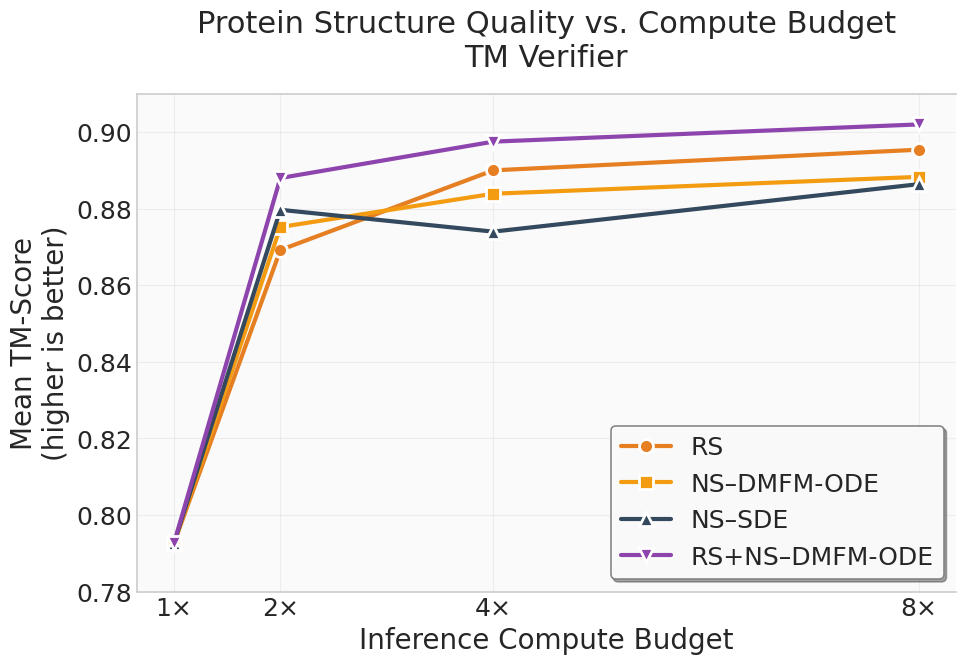
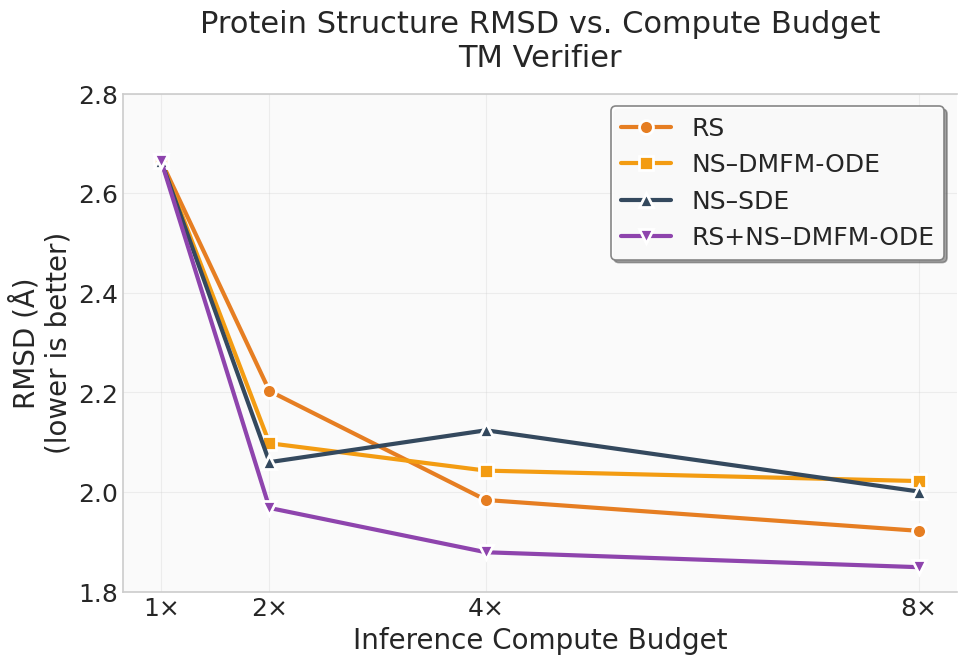
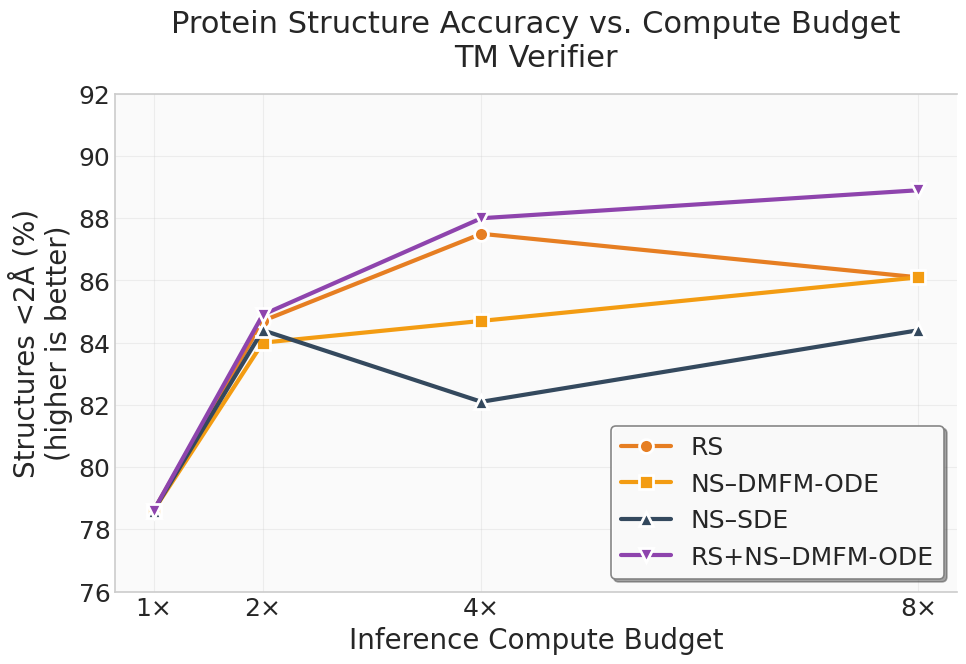
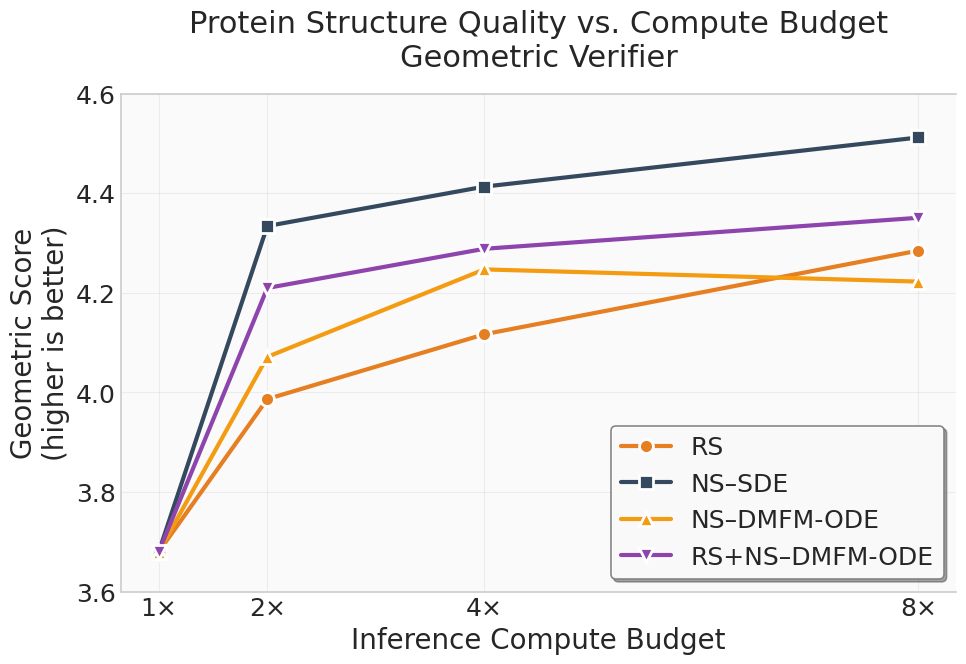
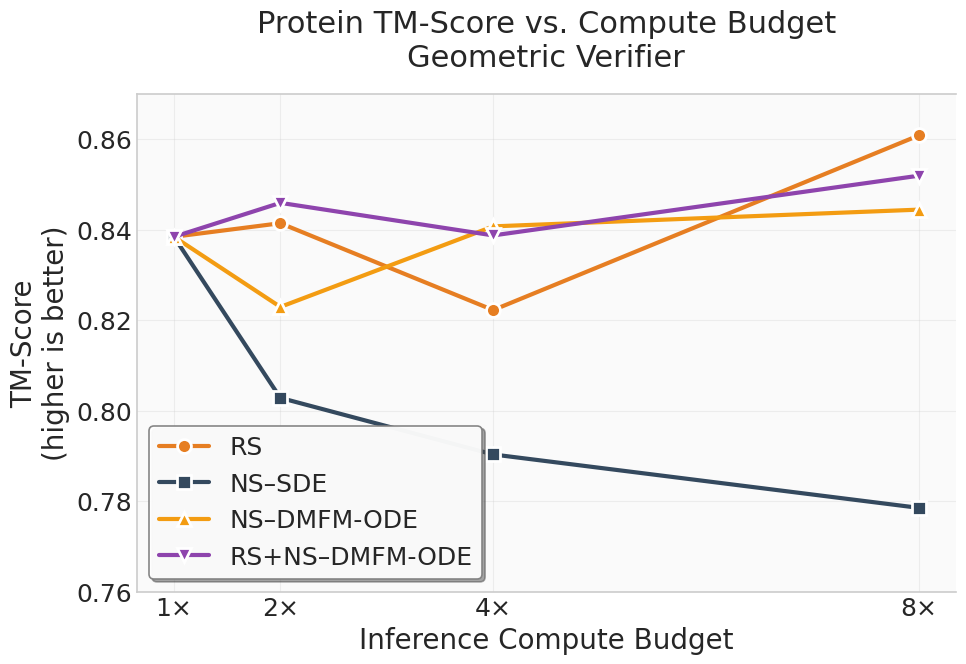
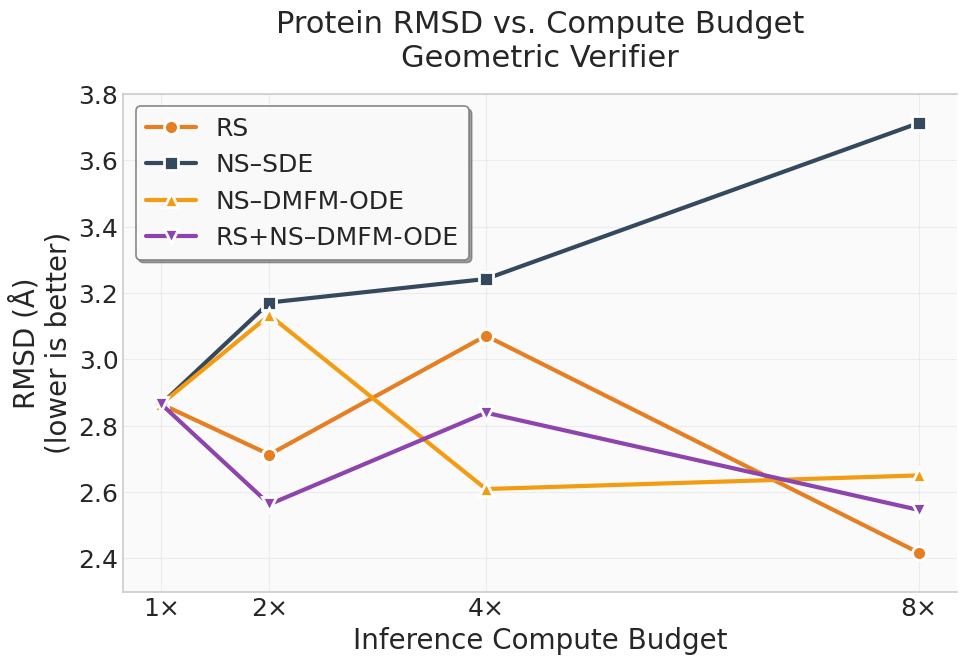
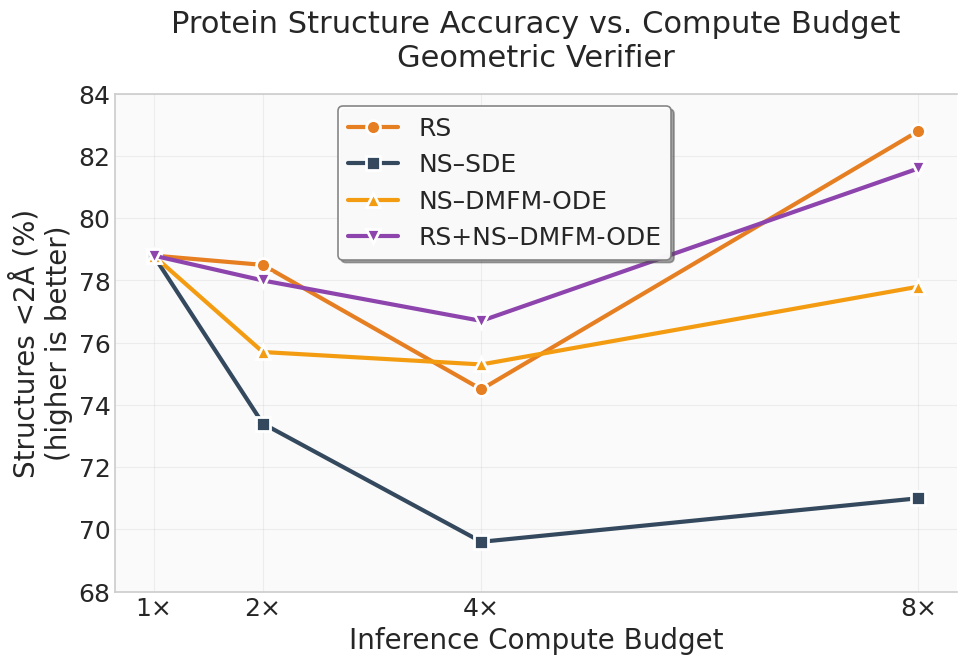

Generate these figures, in order, with matplotlib:
"""
Complete plotting script for protein experiments (Matplotlib)
----------------------------------------------------------

•  Protein generation experiments (FoldFlow)
    – TM-score vs. compute budget for different methods
    – Same modern styling as image experiments
    – TM-score is the primary metric (higher is better)
"""

import matplotlib.pyplot as plt
import numpy as np
from matplotlib import rcParams
import seaborn as sns
import os
import pandas as pd

# ══════════════════════════════════════════════════════════════════════════════
# MODERN STYLING CONFIGURATION
# ══════════════════════════════════════════════════════════════════════════════

# Set modern style
plt.style.use("seaborn-v0_8-whitegrid")
sns.set_palette("husl")

# Configure matplotlib for high-quality plots
rcParams.update(
    {
        "font.size": 18,
        "axes.titlesize": 22,
        "axes.labelsize": 20,
        "xtick.labelsize": 18,
        "ytick.labelsize": 18,
        "legend.fontsize": 18,
        "figure.titlesize": 22,
        "font.family": "sans-serif",
        "font.sans-serif": ["Arial", "DejaVu Sans", "Liberation Sans"],
        "axes.linewidth": 1.2,
        "grid.alpha": 0.3,
        "lines.linewidth": 2.5,
        "lines.markersize": 8,
        "axes.spines.right": False,
        "axes.grid": True,
        "grid.linewidth": 0.8,
        "figure.dpi": 150,
        "savefig.dpi": 300,
        "savefig.bbox": "tight",
        "savefig.pad_inches": 0.1,
    }
)

# Create output directory
OUTPUT_DIR = "paper/figures"
os.makedirs(OUTPUT_DIR, exist_ok=True)

# Modern color palette (identical to image plotting script)
colors = {
    # Noise schedules
    "SDE": "#E74C3C",
    "EDM-SDE": "#3498DB",
    "Score-SDE": "#2ECC71",
    "DivFree-ODE": "#9B59B6",
    "DMFM-ODE": "#F39C12",
    # Inference algorithms
    "RS": "#E67E22",
    "PE–DivFree": "#9B59B6",
    "PE–SDE": "#E74C3C",
    "PE–ScoreSDE": "#2ECC71",
    "RS+PE–DivFree": "#1ABC9C",
    "NS–DMFM-ODE": "#F39C12",
    "NS–SDE": "#34495E",
    "RS+NS–DMFM-ODE": "#8E44AD",
    # Back-compat keys used in loaded data
    "ODE-divfree": "#9B59B6",
    "ODE-divfree-max": "#F39C12",
    # Legacy key kept for back-compat; label mapped to RS in legends
    "Best-of-N": "#E67E22",
    "Path-DivFree": "#9B59B6",
    "Path-SDE": "#E74C3C",
    "Path-ScoreSDE": "#2ECC71",
    "BestN+Path-DivFree": "#1ABC9C",
    "NoiseSearch-3R-DivFree": "#F39C12",
    "BestN+NoiseSearch-3R-DivFree": "#8E44AD",
    "Random Search": "#E67E22",
    "ODE-divfree explore": "#9B59B6",
    "RS → Divfree explore": "#1ABC9C",
    "Score-SDE explore": "#2ECC71",
    "SDE explore": "#E74C3C",
    "baseline": "#7F8C8D",
}

# Modern markers (identical to image plotting script)
markers = {
    "SDE": "o",
    "EDM-SDE": "s",
    "Score-SDE": "^",
    "DivFree-ODE": "D",
    "DMFM-ODE": "v",
    # Back-compat
    "ODE-divfree": "D",
    "ODE-divfree-max": "v",
}
scaling_markers = ["o", "s", "^", "v", "D"]

# ══════════════════════════════════════════════════════════════════════════════
# PROTEIN EXPERIMENT DATA
# ══════════════════════════════════════════════════════════════════════════════

# New experimental data from latest protein experiments (multi-GPU scaling)
protein_data = {
    "method": [
        # BEST_OF_N method data → RS (Random Search)
        "RS",  # 1 branch
        "RS",  # 2 branches
        "RS",  # 4 branches
        "RS",  # 8 branches
        # NOISE_SEARCH_DIVFREE_MAX method data → NS–DMFM-ODE
        "NS–DMFM-ODE",  # 2 branches
        "NS–DMFM-ODE",  # 4 branches
        "NS–DMFM-ODE",  # 8 branches
        # NOISE_SEARCH_SDE method data → NS–SDE
        "NS–SDE",  # 2 branches
        "NS–SDE",  # 4 branches
        "NS–SDE",  # 8 branches
        # RANDOM_SEARCH_NOISE method data → RS+NS–DMFM-ODE
        "RS+NS–DMFM-ODE",  # 2 branches
        "RS+NS–DMFM-ODE",  # 4 branches
        "RS+NS–DMFM-ODE",  # 8 branches
    ],
    "num_branches": [1, 2, 4, 8, 2, 4, 8, 2, 4, 8, 2, 4, 8],
    "mean_score": [
        # BEST_OF_N scores
        0.7926,  # 1 branch (baseline)
        0.8692,  # 2 branches
        0.8900,  # 4 branches
        0.8954,  # 8 branches
        # NOISE_SEARCH_DIVFREE_MAX scores
        0.8752,  # 2 branches
        0.8839,  # 4 branches
        0.8883,  # 8 branches
        # NOISE_SEARCH_SDE scores
        0.8797,  # 2 branches
        0.8740,  # 4 branches
        0.8864,  # 8 branches
        # RANDOM_SEARCH_NOISE scores
        0.8880,  # 2 branches
        0.8975,  # 4 branches
        0.9020,  # 8 branches
    ],
    "rmsd": [
        # BEST_OF_N RMSD values
        2.665,  # 1 branch
        2.203,  # 2 branches
        1.984,  # 4 branches
        1.922,  # 8 branches
        # NOISE_SEARCH_DIVFREE_MAX RMSD values
        2.098,  # 2 branches
        2.043,  # 4 branches
        2.022,  # 8 branches
        # NOISE_SEARCH_SDE RMSD values
        2.060,  # 2 branches
        2.124,  # 4 branches
        2.001,  # 8 branches
        # RANDOM_SEARCH_NOISE RMSD values
        1.968,  # 2 branches
        1.879,  # 4 branches
        1.849,  # 8 branches
    ],
    "under_2a_percent": [
        # BEST_OF_N <2Å percentages
        78.6,  # 1 branch
        84.7,  # 2 branches
        87.5,  # 4 branches
        86.1,  # 8 branches
        # NOISE_SEARCH_DIVFREE_MAX <2Å percentages
        84.0,  # 2 branches
        84.7,  # 4 branches
        86.1,  # 8 branches
        # NOISE_SEARCH_SDE <2Å percentages
        84.4,  # 2 branches
        82.1,  # 4 branches
        84.4,  # 8 branches
        # RANDOM_SEARCH_NOISE <2Å percentages
        84.9,  # 2 branches
        88.0,  # 4 branches
        88.9,  # 8 branches
    ],
}

# Convert to DataFrame for easier processing
df = pd.DataFrame(protein_data)

# ══════════════════════════════════════════════════════════════════════════════
# GEOMETRIC SCORING EXPERIMENT DATA
# ══════════════════════════════════════════════════════════════════════════════

# New experimental data using geometric scoring function
geometric_data = {
    "method": [
        # BEST_OF_N method data → RS (Random Search)
        "RS",  # 1 branch
        "RS",  # 2 branches
        "RS",  # 4 branches
        "RS",  # 8 branches
        # NOISE_SEARCH_SDE method data → NS–SDE
        "NS–SDE",  # 2 branches
        "NS–SDE",  # 4 branches
        "NS–SDE",  # 8 branches
        # NOISE_SEARCH_DIVFREE_MAX method data → NS–DMFM-ODE
        "NS–DMFM-ODE",  # 2 branches
        "NS–DMFM-ODE",  # 4 branches
        "NS–DMFM-ODE",  # 8 branches
        # RANDOM_SEARCH_NOISE method data → RS+NS–DMFM-ODE
        "RS+NS–DMFM-ODE",  # 2 branches
        "RS+NS–DMFM-ODE",  # 4 branches
        "RS+NS–DMFM-ODE",  # 8 branches
    ],
    "num_branches": [1, 2, 4, 8, 2, 4, 8, 2, 4, 8, 2, 4, 8],
    "geometric_score": [
        # BEST_OF_N geometric scores
        3.6801,  # 1 branch
        3.9867,  # 2 branches
        4.1169,  # 4 branches
        4.2850,  # 8 branches
        # NOISE_SEARCH_SDE geometric scores
        4.3343,  # 2 branches
        4.4135,  # 4 branches
        4.5122,  # 8 branches
        # NOISE_SEARCH_DIVFREE_MAX geometric scores
        4.0715,  # 2 branches
        4.2472,  # 4 branches
        4.2227,  # 8 branches
        # RANDOM_SEARCH_NOISE geometric scores
        4.2099,  # 2 branches
        4.2886,  # 4 branches
        4.3509,  # 8 branches
    ],
    "tm_score": [
        # BEST_OF_N TM scores
        0.8384,  # 1 branch
        0.8414,  # 2 branches
        0.8222,  # 4 branches
        0.8608,  # 8 branches
        # NOISE_SEARCH_SDE TM scores
        0.8028,  # 2 branches
        0.7903,  # 4 branches
        0.7785,  # 8 branches
        # NOISE_SEARCH_DIVFREE_MAX TM scores
        0.8229,  # 2 branches
        0.8407,  # 4 branches
        0.8444,  # 8 branches
        # RANDOM_SEARCH_NOISE TM scores
        0.8459,  # 2 branches
        0.8387,  # 4 branches
        0.8519,  # 8 branches
    ],
    "rmsd": [
        # BEST_OF_N RMSD values
        2.865,  # 1 branch
        2.713,  # 2 branches
        3.071,  # 4 branches
        2.417,  # 8 branches
        # NOISE_SEARCH_SDE RMSD values
        3.171,  # 2 branches
        3.242,  # 4 branches
        3.712,  # 8 branches
        # NOISE_SEARCH_DIVFREE_MAX RMSD values
        3.133,  # 2 branches
        2.609,  # 4 branches
        2.650,  # 8 branches
        # RANDOM_SEARCH_NOISE RMSD values
        2.563,  # 2 branches
        2.839,  # 4 branches
        2.546,  # 8 branches
    ],
    "under_2a_percent": [
        # BEST_OF_N <2Å percentages
        78.8,  # 1 branch
        78.5,  # 2 branches
        74.5,  # 4 branches
        82.8,  # 8 branches
        # NOISE_SEARCH_SDE <2Å percentages
        73.4,  # 2 branches
        69.6,  # 4 branches
        71.0,  # 8 branches
        # NOISE_SEARCH_DIVFREE_MAX <2Å percentages
        75.7,  # 2 branches
        75.3,  # 4 branches
        77.8,  # 8 branches
        # RANDOM_SEARCH_NOISE <2Å percentages
        78.0,  # 2 branches
        76.7,  # 4 branches
        81.6,  # 8 branches
    ],
}

# Convert geometric data to DataFrame
df_geometric = pd.DataFrame(geometric_data)

# Organize data by method and compute budget
compute_budgets = [1, 2, 4, 8]

protein_scaling = {}

# Process each method
for method in df["method"].unique():
    method_data = df[df["method"] == method]
    protein_scaling[method] = {
        "mean_score": [],
        "rmsd": [],
        "under_2a_percent": [],
    }

    # Get the RS method's 1× baseline values (baseline for all methods)
    baseline_1x = df[(df["method"] == "RS") & (df["num_branches"] == 1)]
    if len(baseline_1x) > 0:
        baseline_score = baseline_1x["mean_score"].iloc[0]
        baseline_rmsd = baseline_1x["rmsd"].iloc[0]
        baseline_2a = baseline_1x["under_2a_percent"].iloc[0]
    else:
        baseline_score = 0.7926  # Keep original baseline TM-score
        baseline_rmsd = 2.665
        baseline_2a = 78.6

    for budget in compute_budgets:
        budget_data = method_data[method_data["num_branches"] == budget]
        if len(budget_data) > 0:
            protein_scaling[method]["mean_score"].append(
                budget_data["mean_score"].iloc[0]
            )
            protein_scaling[method]["rmsd"].append(budget_data["rmsd"].iloc[0])
            protein_scaling[method]["under_2a_percent"].append(
                budget_data["under_2a_percent"].iloc[0]
            )
        else:
            # Fill with baseline values if no data for this budget
            if budget == 1:
                protein_scaling[method]["mean_score"].append(baseline_score)
                protein_scaling[method]["rmsd"].append(baseline_rmsd)
                protein_scaling[method]["under_2a_percent"].append(baseline_2a)
            else:
                protein_scaling[method]["mean_score"].append(np.nan)
                protein_scaling[method]["rmsd"].append(np.nan)
                protein_scaling[method]["under_2a_percent"].append(np.nan)

# Process geometric scoring data
geometric_scaling = {}

for method in df_geometric["method"].unique():
    method_data = df_geometric[df_geometric["method"] == method]
    geometric_scaling[method] = {
        "geometric_score": [],
        "tm_score": [],
        "rmsd": [],
        "under_2a_percent": [],
    }

    # Get the RS method's 1× baseline values for geometric scoring experiments
    baseline_1x = df_geometric[
        (df_geometric["method"] == "RS") & (df_geometric["num_branches"] == 1)
    ]
    if len(baseline_1x) > 0:
        baseline_geometric = baseline_1x["geometric_score"].iloc[0]
        baseline_tm = baseline_1x["tm_score"].iloc[0]
        baseline_rmsd = baseline_1x["rmsd"].iloc[0]
        baseline_2a = baseline_1x["under_2a_percent"].iloc[0]
    else:
        baseline_geometric = 3.6801  # Fallback to known baselines
        baseline_tm = 0.8384
        baseline_rmsd = 2.865
        baseline_2a = 78.8

    for budget in compute_budgets:
        budget_data = method_data[method_data["num_branches"] == budget]
        if len(budget_data) > 0:
            geometric_scaling[method]["geometric_score"].append(
                budget_data["geometric_score"].iloc[0]
            )
            geometric_scaling[method]["tm_score"].append(
                budget_data["tm_score"].iloc[0]
            )
            geometric_scaling[method]["rmsd"].append(budget_data["rmsd"].iloc[0])
            geometric_scaling[method]["under_2a_percent"].append(
                budget_data["under_2a_percent"].iloc[0]
            )
        else:
            # Fill with baseline values if no data for this budget
            if budget == 1:
                geometric_scaling[method]["geometric_score"].append(baseline_geometric)
                geometric_scaling[method]["tm_score"].append(baseline_tm)
                geometric_scaling[method]["rmsd"].append(baseline_rmsd)
                geometric_scaling[method]["under_2a_percent"].append(baseline_2a)
            else:
                geometric_scaling[method]["geometric_score"].append(np.nan)
                geometric_scaling[method]["tm_score"].append(np.nan)
                geometric_scaling[method]["rmsd"].append(np.nan)
                geometric_scaling[method]["under_2a_percent"].append(np.nan)

# ══════════════════════════════════════════════════════════════════════════════
#                     P L O T T I N G   F U N C T I O N S
# ══════════════════════════════════════════════════════════════════════════════


def plot_protein_scaling():
    """Plot protein scaling results with modern styling."""

    # Plot mean TM-score vs compute budget
    fig, ax = plt.subplots(figsize=(10, 7))

    for i, (method, data) in enumerate(protein_scaling.items()):
        # Filter out NaN values
        valid_indices = [
            j for j, score in enumerate(data["mean_score"]) if not np.isnan(score)
        ]
        valid_budgets = [compute_budgets[j] for j in valid_indices]
        valid_scores = [data["mean_score"][j] for j in valid_indices]

        if valid_scores:  # Only plot if we have valid data
            color = colors.get(method, colors["baseline"])
            marker = scaling_markers[i % len(scaling_markers)]

            ax.plot(
                valid_budgets,
                valid_scores,
                marker=marker,
                label=method,  # Use standardized method names directly
                color=color,
                linewidth=3,
                markersize=10,
                markeredgewidth=2,
                markeredgecolor="white",
            )

    ax.set_xlabel("Inference Compute Budget")
    ax.set_xticks(compute_budgets)
    ax.set_xticklabels(["1×", "2×", "4×", "8×"])
    ax.set_ylabel("Mean TM-Score\n(higher is better)")
    ax.set_title("Protein Structure Quality vs. Compute Budget\nTM Verifier", pad=20)

    # Improve legend
    legend = ax.legend(
        frameon=True,
        fancybox=True,
        shadow=True,
        facecolor="white",
        edgecolor="gray",
        framealpha=0.95,
        loc="lower right",
    )
    legend.get_frame().set_linewidth(1.2)

    # Add subtle background
    ax.set_facecolor("#FAFAFA")

    # Set y-axis limits to accommodate new data range
    ax.set_ylim(0.78, 0.91)

    plt.tight_layout()

    # Save as PDF
    filename = "protein_scaling_tm_score.pdf"
    plt.savefig(os.path.join(OUTPUT_DIR, filename))
    print(f"Saved: {filename}")


def plot_protein_rmsd():
    """Plot protein RMSD scaling results with modern styling."""

    # Plot RMSD vs compute budget
    fig, ax = plt.subplots(figsize=(10, 7))

    for i, (method, data) in enumerate(protein_scaling.items()):
        # Filter out NaN values
        valid_indices = [j for j, rmsd in enumerate(data["rmsd"]) if not np.isnan(rmsd)]
        valid_budgets = [compute_budgets[j] for j in valid_indices]
        valid_rmsd = [data["rmsd"][j] for j in valid_indices]

        if valid_rmsd:  # Only plot if we have valid data
            color = colors.get(method, colors["baseline"])
            marker = scaling_markers[i % len(scaling_markers)]

            ax.plot(
                valid_budgets,
                valid_rmsd,
                marker=marker,
                label=method,  # Use standardized method names directly
                color=color,
                linewidth=3,
                markersize=10,
                markeredgewidth=2,
                markeredgecolor="white",
            )

    ax.set_xlabel("Inference Compute Budget")
    ax.set_xticks(compute_budgets)
    ax.set_xticklabels(["1×", "2×", "4×", "8×"])
    ax.set_ylabel("RMSD (Å)\n(lower is better)")
    ax.set_title("Protein Structure RMSD vs. Compute Budget\nTM Verifier", pad=20)

    # Improve legend
    legend = ax.legend(
        frameon=True,
        fancybox=True,
        shadow=True,
        facecolor="white",
        edgecolor="gray",
        framealpha=0.95,
        loc="upper right",
    )
    legend.get_frame().set_linewidth(1.2)

    # Add subtle background
    ax.set_facecolor("#FAFAFA")

    # Set y-axis limits to accommodate RMSD data range
    ax.set_ylim(1.8, 2.8)

    plt.tight_layout()

    # Save as PDF
    filename = "protein_scaling_rmsd.pdf"
    plt.savefig(os.path.join(OUTPUT_DIR, filename))
    print(f"Saved: {filename}")


def plot_protein_2a_percent():
    """Plot protein <2Å percentage scaling results with modern styling."""

    # Plot <2Å percentage vs compute budget
    fig, ax = plt.subplots(figsize=(10, 7))

    for i, (method, data) in enumerate(protein_scaling.items()):
        # Filter out NaN values
        valid_indices = [
            j
            for j, percent in enumerate(data["under_2a_percent"])
            if not np.isnan(percent)
        ]
        valid_budgets = [compute_budgets[j] for j in valid_indices]
        valid_percent = [data["under_2a_percent"][j] for j in valid_indices]

        if valid_percent:  # Only plot if we have valid data
            color = colors.get(method, colors["baseline"])
            marker = scaling_markers[i % len(scaling_markers)]

            ax.plot(
                valid_budgets,
                valid_percent,
                marker=marker,
                label=method,  # Use standardized method names directly
                color=color,
                linewidth=3,
                markersize=10,
                markeredgewidth=2,
                markeredgecolor="white",
            )

    ax.set_xlabel("Inference Compute Budget")
    ax.set_xticks(compute_budgets)
    ax.set_xticklabels(["1×", "2×", "4×", "8×"])
    ax.set_ylabel("Structures <2Å (%)\n(higher is better)")
    ax.set_title("Protein Structure Accuracy vs. Compute Budget\nTM Verifier", pad=20)

    # Improve legend
    legend = ax.legend(
        frameon=True,
        fancybox=True,
        shadow=True,
        facecolor="white",
        edgecolor="gray",
        framealpha=0.95,
        loc="lower right",
    )
    legend.get_frame().set_linewidth(1.2)

    # Add subtle background
    ax.set_facecolor("#FAFAFA")

    # Set y-axis limits to accommodate percentage data range
    ax.set_ylim(76, 92)

    plt.tight_layout()

    # Save as PDF
    filename = "protein_scaling_2a_percent.pdf"
    plt.savefig(os.path.join(OUTPUT_DIR, filename))
    print(f"Saved: {filename}")


def plot_geometric_scaling():
    """Plot geometric scoring scaling results with modern styling."""

    # Plot geometric score vs compute budget
    fig, ax = plt.subplots(figsize=(10, 7))

    for i, (method, data) in enumerate(geometric_scaling.items()):
        # Filter out NaN values
        valid_indices = [
            j for j, score in enumerate(data["geometric_score"]) if not np.isnan(score)
        ]
        valid_budgets = [compute_budgets[j] for j in valid_indices]
        valid_scores = [data["geometric_score"][j] for j in valid_indices]

        if valid_scores:  # Only plot if we have valid data
            color = colors.get(method, colors["baseline"])
            marker = scaling_markers[i % len(scaling_markers)]

            ax.plot(
                valid_budgets,
                valid_scores,
                marker=marker,
                label=method,  # Use standardized method names directly
                color=color,
                linewidth=3,
                markersize=10,
                markeredgewidth=2,
                markeredgecolor="white",
            )

    ax.set_xlabel("Inference Compute Budget")
    ax.set_xticks(compute_budgets)
    ax.set_xticklabels(["1×", "2×", "4×", "8×"])
    ax.set_ylabel("Geometric Score\n(higher is better)")
    ax.set_title(
        "Protein Structure Quality vs. Compute Budget\nGeometric Verifier",
        pad=20,
    )

    # Improve legend
    legend = ax.legend(
        frameon=True,
        fancybox=True,
        shadow=True,
        facecolor="white",
        edgecolor="gray",
        framealpha=0.95,
        loc="lower right",
    )
    legend.get_frame().set_linewidth(1.2)

    # Add subtle background
    ax.set_facecolor("#FAFAFA")

    # Set y-axis limits to accommodate geometric score data range
    ax.set_ylim(3.6, 4.6)

    plt.tight_layout()

    # Save as PDF
    filename = "protein_scaling_geometric.pdf"
    plt.savefig(os.path.join(OUTPUT_DIR, filename))
    print(f"Saved: {filename}")


def plot_geometric_tm_score():
    """Plot TM-score scaling results from geometric scoring experiments."""

    # Plot TM-score vs compute budget
    fig, ax = plt.subplots(figsize=(10, 7))

    for i, (method, data) in enumerate(geometric_scaling.items()):
        # Filter out NaN values
        valid_indices = [
            j for j, score in enumerate(data["tm_score"]) if not np.isnan(score)
        ]
        valid_budgets = [compute_budgets[j] for j in valid_indices]
        valid_scores = [data["tm_score"][j] for j in valid_indices]

        if valid_scores:  # Only plot if we have valid data
            color = colors.get(method, colors["baseline"])
            marker = scaling_markers[i % len(scaling_markers)]

            ax.plot(
                valid_budgets,
                valid_scores,
                marker=marker,
                label=method,
                color=color,
                linewidth=3,
                markersize=10,
                markeredgewidth=2,
                markeredgecolor="white",
            )

    ax.set_xlabel("Inference Compute Budget")
    ax.set_xticks(compute_budgets)
    ax.set_xticklabels(["1×", "2×", "4×", "8×"])
    ax.set_ylabel("TM-Score\n(higher is better)")
    ax.set_title(
        "Protein TM-Score vs. Compute Budget\nGeometric Verifier",
        pad=20,
    )

    # Improve legend
    legend = ax.legend(
        frameon=True,
        fancybox=True,
        shadow=True,
        facecolor="white",
        edgecolor="gray",
        framealpha=0.95,
        loc="lower left",
    )
    legend.get_frame().set_linewidth(1.2)

    # Add subtle background
    ax.set_facecolor("#FAFAFA")

    # Set y-axis limits to accommodate TM-score data range
    ax.set_ylim(0.76, 0.87)

    plt.tight_layout()

    # Save as PDF
    filename = "protein_scaling_geometric_tm.pdf"
    plt.savefig(os.path.join(OUTPUT_DIR, filename))
    print(f"Saved: {filename}")


def plot_geometric_rmsd():
    """Plot RMSD scaling results from geometric scoring experiments."""

    # Plot RMSD vs compute budget
    fig, ax = plt.subplots(figsize=(10, 7))

    for i, (method, data) in enumerate(geometric_scaling.items()):
        # Filter out NaN values
        valid_indices = [j for j, rmsd in enumerate(data["rmsd"]) if not np.isnan(rmsd)]
        valid_budgets = [compute_budgets[j] for j in valid_indices]
        valid_rmsd = [data["rmsd"][j] for j in valid_indices]

        if valid_rmsd:  # Only plot if we have valid data
            color = colors.get(method, colors["baseline"])
            marker = scaling_markers[i % len(scaling_markers)]

            ax.plot(
                valid_budgets,
                valid_rmsd,
                marker=marker,
                label=method,
                color=color,
                linewidth=3,
                markersize=10,
                markeredgewidth=2,
                markeredgecolor="white",
            )

    ax.set_xlabel("Inference Compute Budget")
    ax.set_xticks(compute_budgets)
    ax.set_xticklabels(["1×", "2×", "4×", "8×"])
    ax.set_ylabel("RMSD (Å)\n(lower is better)")
    ax.set_title(
        "Protein RMSD vs. Compute Budget\nGeometric Verifier",
        pad=20,
    )

    # Improve legend
    legend = ax.legend(
        frameon=True,
        fancybox=True,
        shadow=True,
        facecolor="white",
        edgecolor="gray",
        framealpha=0.95,
        loc="upper left",
    )
    legend.get_frame().set_linewidth(1.2)

    # Add subtle background
    ax.set_facecolor("#FAFAFA")

    # Set y-axis limits to accommodate RMSD data range
    ax.set_ylim(2.3, 3.8)

    plt.tight_layout()

    # Save as PDF
    filename = "protein_scaling_geometric_rmsd.pdf"
    plt.savefig(os.path.join(OUTPUT_DIR, filename))
    print(f"Saved: {filename}")


def plot_geometric_2a_percent():
    """Plot <2Å percentage scaling results from geometric scoring experiments."""

    # Plot <2Å percentage vs compute budget
    fig, ax = plt.subplots(figsize=(10, 7))

    for i, (method, data) in enumerate(geometric_scaling.items()):
        # Filter out NaN values
        valid_indices = [
            j
            for j, percent in enumerate(data["under_2a_percent"])
            if not np.isnan(percent)
        ]
        valid_budgets = [compute_budgets[j] for j in valid_indices]
        valid_percent = [data["under_2a_percent"][j] for j in valid_indices]

        if valid_percent:  # Only plot if we have valid data
            color = colors.get(method, colors["baseline"])
            marker = scaling_markers[i % len(scaling_markers)]

            ax.plot(
                valid_budgets,
                valid_percent,
                marker=marker,
                label=method,
                color=color,
                linewidth=3,
                markersize=10,
                markeredgewidth=2,
                markeredgecolor="white",
            )

    ax.set_xlabel("Inference Compute Budget")
    ax.set_xticks(compute_budgets)
    ax.set_xticklabels(["1×", "2×", "4×", "8×"])
    ax.set_ylabel("Structures <2Å (%)\n(higher is better)")
    ax.set_title(
        "Protein Structure Accuracy vs. Compute Budget\nGeometric Verifier",
        pad=20,
    )

    # Improve legend
    legend = ax.legend(
        frameon=True,
        fancybox=True,
        shadow=True,
        facecolor="white",
        edgecolor="gray",
        framealpha=0.95,
        bbox_to_anchor=(0.25, 1.0),
        loc="upper left",
    )
    legend.get_frame().set_linewidth(1.2)

    # Add subtle background
    ax.set_facecolor("#FAFAFA")

    # Set y-axis limits to accommodate percentage data range
    ax.set_ylim(68, 84)

    plt.tight_layout()

    # Save as PDF
    filename = "protein_scaling_geometric_2a.pdf"
    plt.savefig(os.path.join(OUTPUT_DIR, filename))
    print(f"Saved: {filename}")


# ══════════════════════════════════════════════════════════════════════════════
#                                 MAIN
# ══════════════════════════════════════════════════════════════════════════════

if __name__ == "__main__":
    print("Generating modern, publication-ready protein plots...")
    print(f"Saving all plots as PDF files in: {OUTPUT_DIR}/")
    print()

    # TM-score experiments (original data)
    plot_protein_scaling()
    plot_protein_rmsd()
    plot_protein_2a_percent()

    # Geometric scoring experiments
    plot_geometric_scaling()
    plot_geometric_tm_score()
    plot_geometric_rmsd()
    plot_geometric_2a_percent()

    print()
    print("All protein plots generated and saved as PDF files!")
    print(f"Files saved in {OUTPUT_DIR}/:")
    print("TM-score experiments:")
    print("- protein_scaling_tm_score.pdf")
    print("- protein_scaling_rmsd.pdf")
    print("- protein_scaling_2a_percent.pdf")
    print("Geometric scoring experiments:")
    print("- protein_scaling_geometric.pdf")
    print("- protein_scaling_geometric_tm.pdf")
    print("- protein_scaling_geometric_rmsd.pdf")
    print("- protein_scaling_geometric_2a.pdf")

    # Optionally show plots as well
    plt.show()
